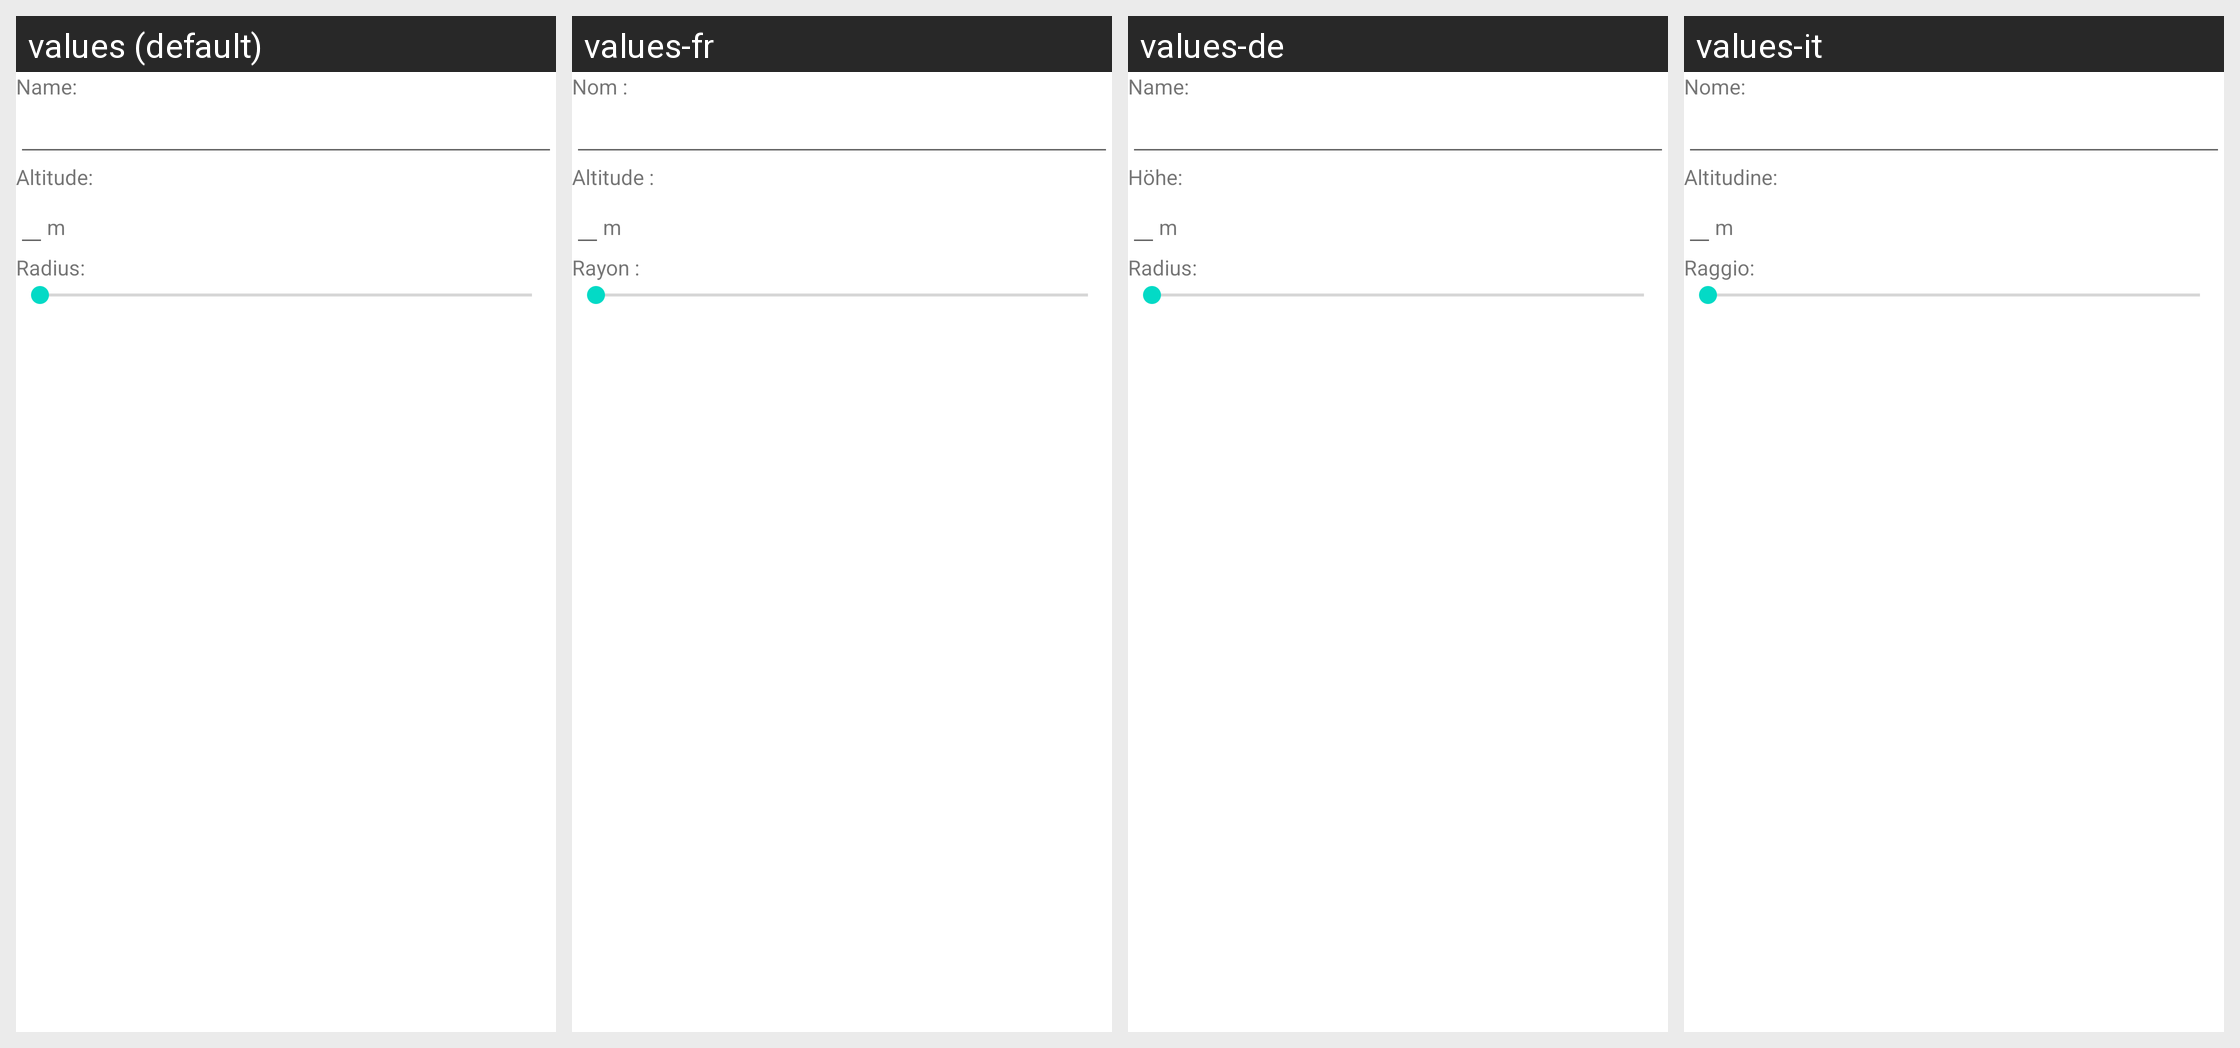

Strings drawn on this Android screen and how each of the app's shown locales translates them:
Android screen res/layout/edit_my_location.xml rendered under 4 locales, left to right: values (default), values-fr, values-de, values-it. Device: Nexus 5 (rendered at 1080×1920; each locale shown at half size, 540×960, under a caption strip naming it); theme Theme.MaterialComponents.DayNight.NoActionBar.
Other locales in the repository, not shown: values-es, values-ja, values-nl, values-pl, values-pt.
Strings drawn on this screen, with the default value and each locale's value (text and hints the layout hard-codes, and strings that could not be matched under every locale, appear in the picture but are not listed):

editLocationName
  values: Name:
  values-fr: Nom :
  values-de: Name:
  values-it: Nome:

LocationAltitude
  values: Altitude:
  values-fr: Altitude :
  values-de: Höhe:
  values-it: Altitudine:

units_altitude_metric
  values: m
  values-fr: m  [not translated; the default value is used]
  values-de: m  [not translated; the default value is used]
  values-it: m  [not translated; the default value is used]

LocationRadius
  values: Radius:
  values-fr: Rayon :
  values-de: Radius:
  values-it: Raggio:
